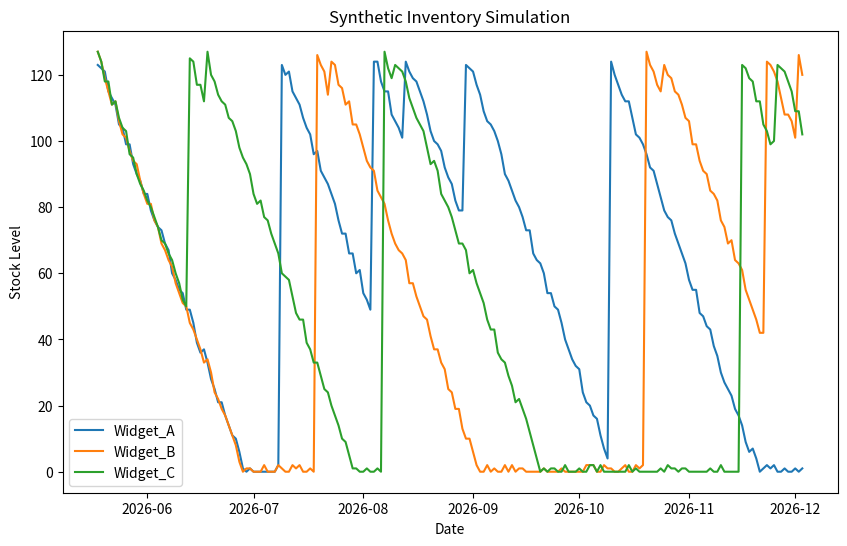

Recreate this plot in Python.
import pandas as pd
import numpy as np
import datetime
days = 200  # simulate 2 months for a nice curve
start_date = datetime.date.today() - datetime.timedelta(days=days)
dates = pd.date_range(start_date, periods=days)

products = ["Widget_A", "Widget_B", "Widget_C"]
data = {"Date": dates}

for product in products:
    stock = []
    current = 125
    for i in range(days):
        # Every 30 days, reset to 100
        val = np.random.randint(26, 34)
        if i % val == 0:
            current = 125
        else:
            # Deplete ~3 units per day
            current -= 3
            if current < 0:
                current = 0
        # Add random noise ±2
        noise = np.random.randint(-2, 3)
        val = max(current + noise, 0)
        stock.append(val)
    data[product] = stock

df = pd.DataFrame(data)
print(df.head(10))
df.to_csv("synthetic_inventory.csv", index=False)

import matplotlib.pyplot as plt

plt.figure(figsize=(10,6))
for product in products:
    plt.plot(df["Date"], df[product], label=product)
plt.legend()
plt.title("Synthetic Inventory Simulation")
plt.xlabel("Date")
plt.ylabel("Stock Level")
plt.show()
